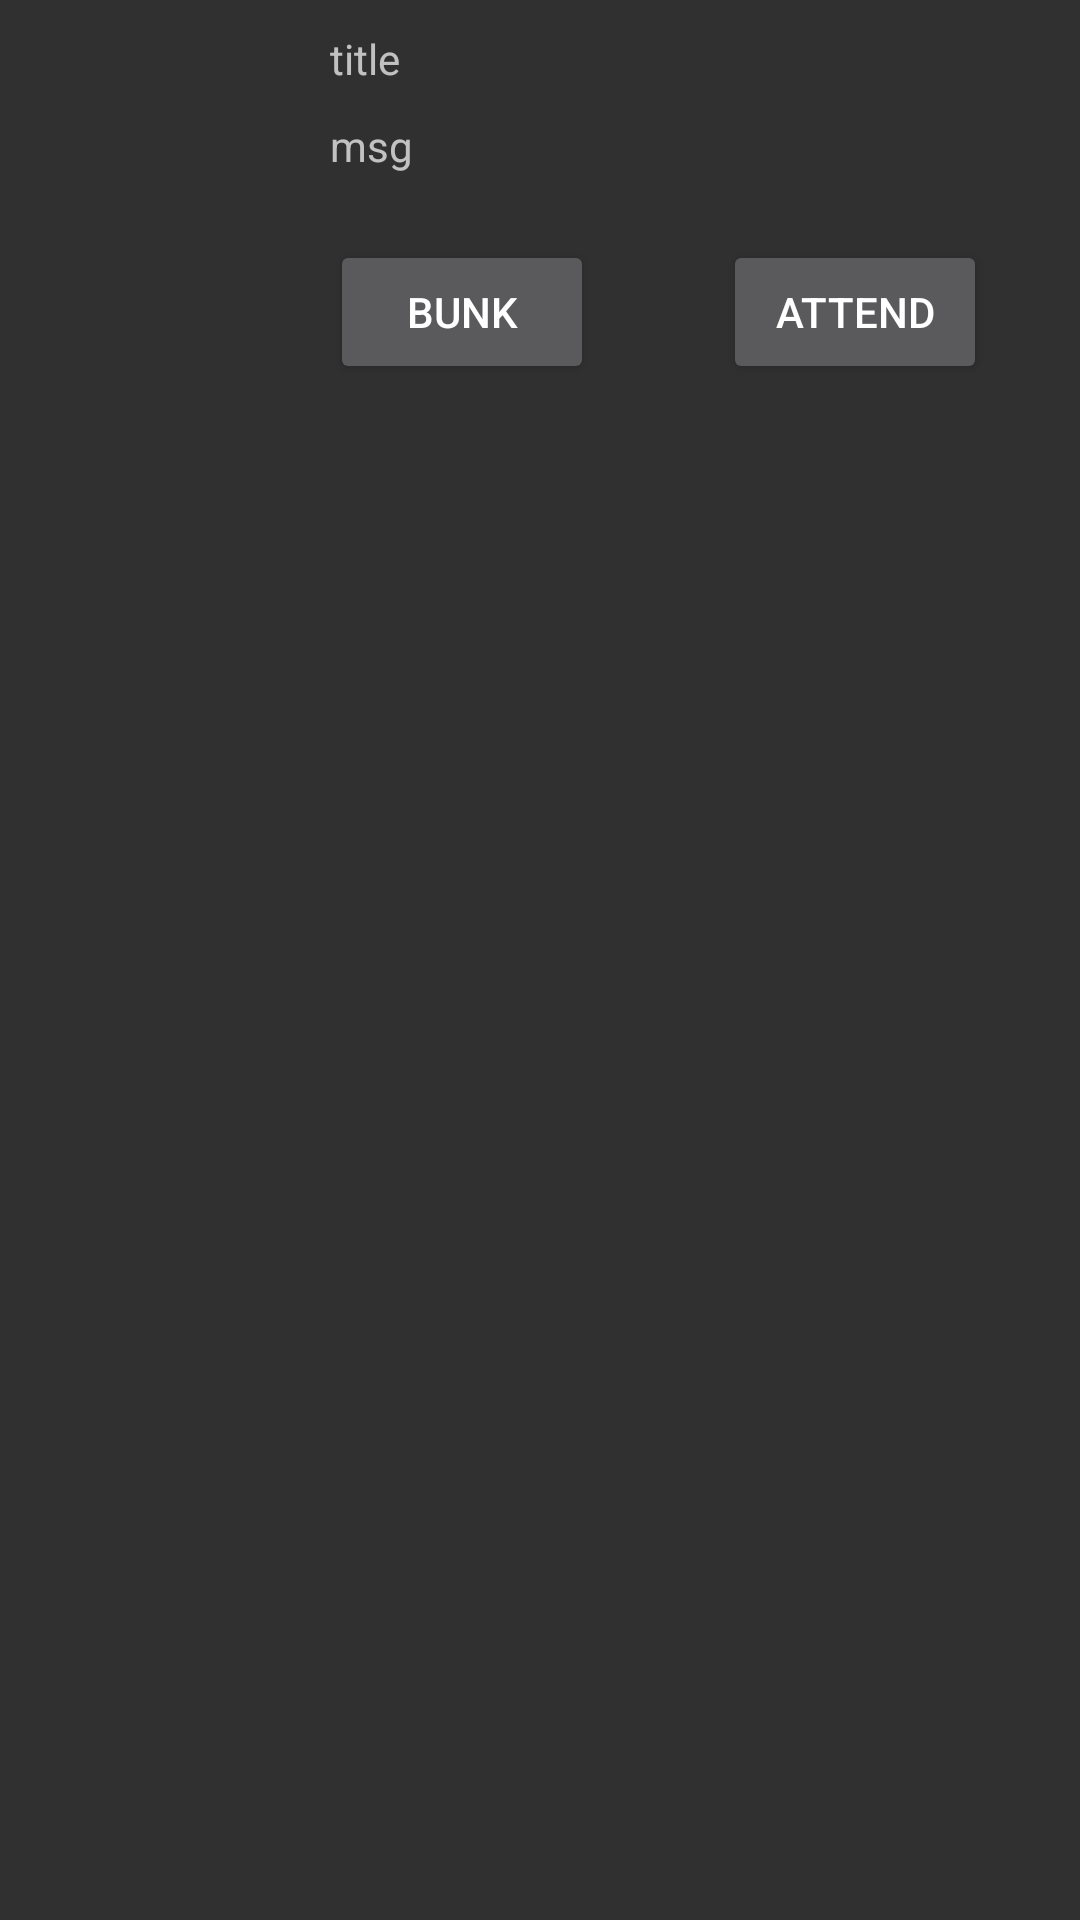

Produce the Android XML layout that renders to this screen, including the resource entries it uses.
<!-- AndroidManifest.xml: application theme AppTheme -->
<!-- res/layout/notification.xml -->
<?xml version="1.0" encoding="utf-8"?>
<RelativeLayout

    xmlns:android="http://schemas.android.com/apk/res/android"
    android:orientation="horizontal" android:layout_width="match_parent"
    android:layout_height="match_parent">


    <ImageView
        android:layout_width="100dp"
        android:layout_height="80dp"
        android:src="@drawable/add"
        android:id="@+id/imageView" />

        <TextView
            android:text="title"
            android:id="@+id/title"
            android:layout_width="wrap_content"
            android:layout_height="wrap_content"
            android:layout_alignParentTop="true"
            android:layout_toRightOf="@+id/imageView"
            android:layout_toEndOf="@+id/imageView"
            android:layout_margin="10dp" />

        <TextView
            android:text="msg"
            android:id="@+id/msg"
            android:layout_width="wrap_content"
            android:layout_height="wrap_content"
            android:layout_below="@+id/title"
            android:layout_alignLeft="@+id/title"
            android:layout_alignStart="@+id/title" />

    <Button
        android:layout_width="wrap_content"
        android:layout_height="wrap_content"
        android:text="Bunk"
        android:id="@+id/bunk"
        android:layout_below="@+id/imageView"
        android:layout_alignLeft="@+id/msg"
        android:layout_alignStart="@+id/msg" />

    <Button
        android:layout_width="wrap_content"
        android:layout_height="wrap_content"
        android:text="Attend"
        android:id="@+id/attend"
        android:layout_alignTop="@+id/bunk"
        android:layout_alignParentRight="true"
        android:layout_alignParentEnd="true"
        android:layout_marginRight="31dp"
        android:layout_marginEnd="31dp" />


</RelativeLayout>
<!-- resources referenced by this layout -->
<resources>
  <style name="AppTheme" parent="AppTheme.base">
  
      </style>
  <style name="AppTheme.base" parent="Theme.AppCompat.NoActionBar">
          
          <item name="colorPrimary">@color/colorPrimary</item>
          <item name="colorPrimaryDark">@color/colorPrimaryDark</item>
          <item name="android:textColorSecondary">@color/colorAccent</item>
      </style>
  <color name="colorPrimary">#96959f</color>
  <color name="colorPrimaryDark">#f7f3f3</color>
  <color name="colorAccent">#7d7d83</color>
</resources>
